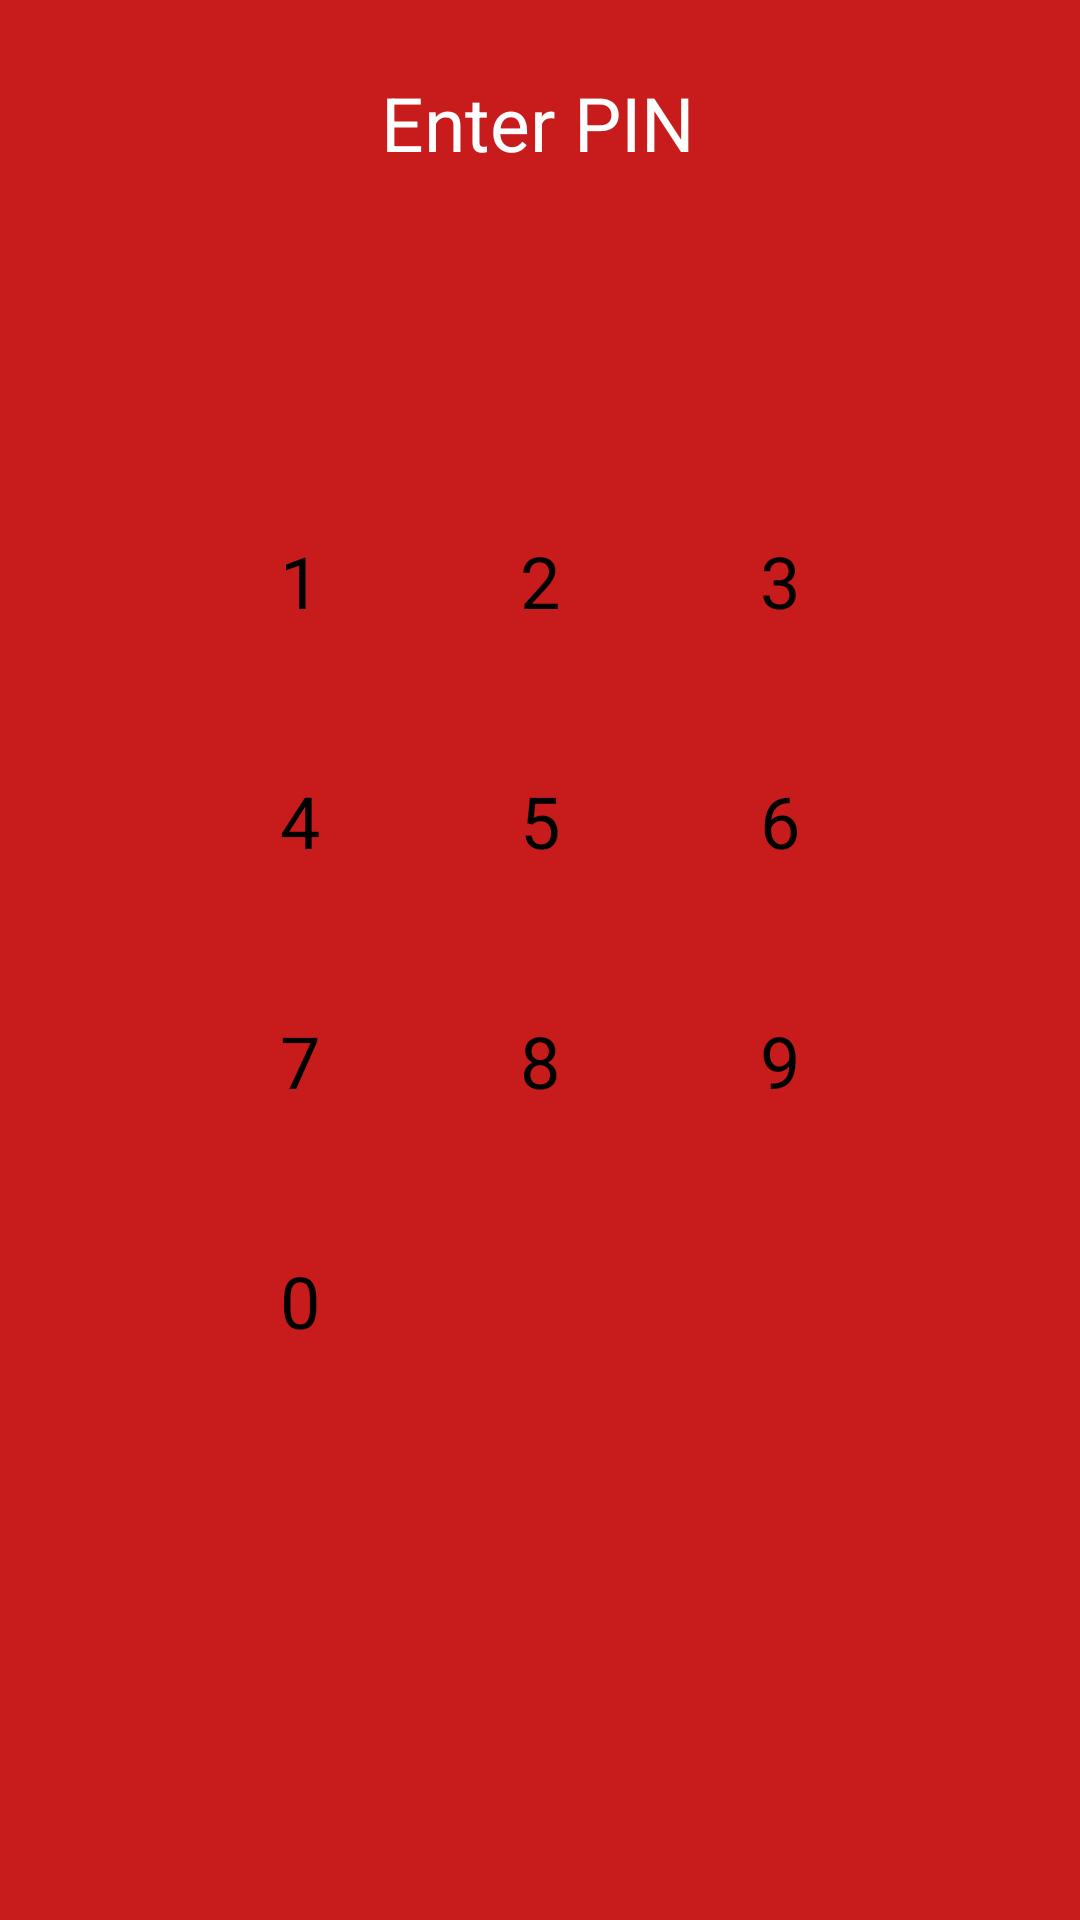

Layout XML and referenced resources for this Android screen:
<!-- AndroidManifest.xml: application theme Theme.SecureKeep -->
<!-- res/layout/activity_enter_pin.xml -->
<?xml version="1.0" encoding="utf-8"?>
<androidx.constraintlayout.widget.ConstraintLayout xmlns:android="http://schemas.android.com/apk/res/android"
    xmlns:app="http://schemas.android.com/apk/res-auto"
    xmlns:tools="http://schemas.android.com/tools"
    android:id="@+id/main"
    android:layout_width="match_parent"
    android:layout_height="match_parent"
    tools:context="com.example.securekeepNew.alarmSetup.EnterPinActivity"
    android:background="#C81B1B">

    <TextView
        android:id="@+id/textView3"
        android:layout_width="wrap_content"
        android:layout_height="wrap_content"
        android:layout_marginTop="24dp"
        android:text="@string/enter_pin"
        android:textColor="@color/white"
        android:textSize="25sp"
        app:layout_constraintEnd_toEndOf="parent"
        app:layout_constraintHorizontal_bias="0.498"
        app:layout_constraintStart_toStartOf="parent"
        app:layout_constraintTop_toBottomOf="@+id/imageView2" />

    <ImageView
        android:id="@+id/imageView2"
        android:layout_width="@dimen/_60sdp"
        android:layout_height="@dimen/_60sdp"
        android:layout_marginTop="@dimen/_80sdp"
        app:layout_constraintEnd_toEndOf="parent"
        app:layout_constraintStart_toStartOf="parent"
        app:layout_constraintTop_toTopOf="parent"
        app:srcCompat="@drawable/lock" />

    <LinearLayout
        android:id="@+id/pin_dots"
        android:layout_width="wrap_content"
        android:layout_height="wrap_content"
        android:layout_centerHorizontal="true"
        android:layout_marginTop="32dp"
        android:orientation="horizontal"
        app:layout_constraintEnd_toEndOf="parent"
        app:layout_constraintStart_toStartOf="parent"
        app:layout_constraintTop_toBottomOf="@+id/textView3">

        <View
            android:id="@+id/pin_dot_1"
            android:layout_width="16dp"
            android:layout_height="16dp"
            android:layout_margin="8dp"
            android:background="@drawable/pin_dot_background" />

        <View
            android:id="@+id/pin_dot_2"
            android:layout_width="16dp"
            android:layout_height="16dp"
            android:layout_margin="8dp"
            android:background="@drawable/pin_dot_background" />

        <View
            android:id="@+id/pin_dot_3"
            android:layout_width="16dp"
            android:layout_height="16dp"
            android:layout_margin="8dp"
            android:background="@drawable/pin_dot_background" />

        <View
            android:id="@+id/pin_dot_4"
            android:layout_width="16dp"
            android:layout_height="16dp"
            android:layout_margin="8dp"
            android:background="@drawable/pin_dot_background" />
    </LinearLayout>

    <GridLayout
        android:id="@+id/gridLayout"
        android:layout_width="wrap_content"
        android:layout_height="wrap_content"
        android:layout_marginTop="32dp"
        android:columnCount="3"
        app:layout_constraintEnd_toEndOf="parent"
        app:layout_constraintStart_toStartOf="parent"
        app:layout_constraintTop_toBottomOf="@+id/pin_dots">

        <Button
            android:id="@+id/btn_1"
            android:layout_width="60dp"
            android:layout_height="60dp"
            android:layout_margin="10dp"
            android:textColor="@android:color/black"
            android:textSize="24sp"
            android:gravity="center"
            android:text="@string/_1"
            android:backgroundTint="@color/white"/>

        <Button
            android:id="@+id/btn_2"
            android:layout_width="60dp"
            android:layout_height="60dp"
            android:layout_margin="10dp"
            android:textColor="@android:color/black"
            android:textSize="24sp"
            android:gravity="center"
            android:text="@string/_2"
            android:backgroundTint="@color/white"/>


        <Button
            android:id="@+id/btn_3"
            android:layout_width="60dp"
            android:layout_height="60dp"
            android:layout_margin="10dp"
            android:textColor="@android:color/black"
            android:textSize="24sp"
            android:gravity="center"
            android:text="@string/_3"
            android:backgroundTint="@color/white"/>

        <Button
            android:id="@+id/btn_4"
            android:layout_width="60dp"
            android:layout_height="60dp"
            android:layout_margin="10dp"
            android:textColor="@android:color/black"
            android:textSize="24sp"
            android:gravity="center"
            android:text="@string/_4"
            android:backgroundTint="@color/white"/>


        <Button
            android:id="@+id/btn_5"
            android:layout_width="60dp"
            android:layout_height="60dp"
            android:layout_margin="10dp"
            android:textColor="@android:color/black"
            android:textSize="24sp"
            android:gravity="center"
            android:text="@string/_5"
            android:backgroundTint="@color/white"/>


        <Button
            android:id="@+id/btn_6"
            android:layout_width="60dp"
            android:layout_height="60dp"
            android:layout_margin="10dp"
            android:textColor="@android:color/black"
            android:textSize="24sp"
            android:gravity="center"
            android:text="@string/_6"
            android:backgroundTint="@color/white"/>


        <Button
            android:id="@+id/btn_7"
            android:layout_width="60dp"
            android:layout_height="60dp"
            android:layout_margin="10dp"
            android:textColor="@android:color/black"
            android:textSize="24sp"
            android:gravity="center"
            android:text="@string/_7"
            android:backgroundTint="@color/white"/>


        <Button
            android:id="@+id/btn_8"
            android:layout_width="60dp"
            android:layout_height="60dp"
            android:layout_margin="10dp"
            android:textColor="@android:color/black"
            android:textSize="24sp"
            android:gravity="center"
            android:text="@string/_8"
            android:backgroundTint="@color/white"/>


        <Button
            android:id="@+id/btn_9"
            android:layout_width="60dp"
            android:layout_height="60dp"
            android:layout_margin="10dp"
            android:textColor="@android:color/black"
            android:textSize="24sp"
            android:gravity="center"
            android:text="@string/_9"
            android:backgroundTint="@color/white"/>


        <Button
            android:id="@+id/btn_0"
            android:layout_width="60dp"
            android:layout_height="60dp"
            android:layout_margin="10dp"
            android:textColor="@android:color/black"
            android:textSize="24sp"
            android:gravity="center"
            android:text="@string/_0"
            android:backgroundTint="@color/white"/>

        <ImageButton
            android:id="@+id/clearBtn"
            android:layout_width="60dp"
            android:layout_height="60dp"
            android:layout_margin="10dp"
            android:textSize="24sp"
            android:gravity="center"
            style="@style/Widget.AppCompat.Button.Borderless"
            android:scaleType="fitCenter"
            app:srcCompat="@drawable/clear"
            app:tint="@color/white"/>

    </GridLayout>

</androidx.constraintlayout.widget.ConstraintLayout>
<!-- resources referenced by this layout -->
<resources>
  <color name="white">#FFFFFF</color>
  <!-- drawable lock: png bitmap (drawable, 11389 bytes) -->
  <string name="_0">0</string>
  <string name="_1">1</string>
  <string name="_2">2</string>
  <string name="_3">3</string>
  <string name="_4">4</string>
  <string name="_5">5</string>
  <string name="_6">6</string>
  <string name="_7">7</string>
  <string name="_8">8</string>
  <string name="_9">9</string>
  <string name="enter_pin">Enter PIN</string>
</resources>
